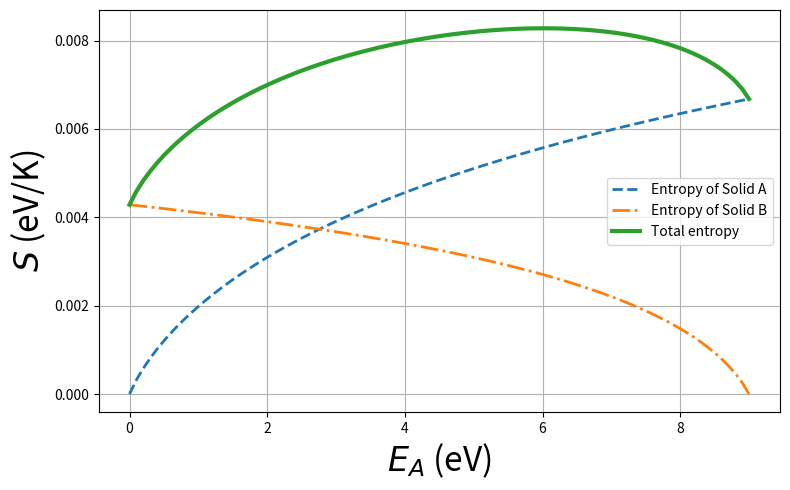

Write the Python code that produced this figure.
import numpy as np
import matplotlib.pylab as plt

from scipy.special import factorial

qtot = 90
N_A = 40
N_B = 20

mult_A = []
mult_B = []

for q_A in range(0,qtot+1):

    q_B = qtot - q_A

    mult_A.append(factorial(q_A+N_A)/(factorial(q_A)*factorial(N_A)))
    mult_B.append(factorial(q_B+N_B)/(factorial(q_B)*factorial(N_B)))

    #print "%-10d & %-10d & %-10d & %-10d \\\\" % (q_A,mult_A[q_A],q_B,mult_B[q_A])
    print("%-10d & %-10d & %-10d & %-10d & %-10d \\\\" % (q_A,mult_A[q_A],q_B,mult_B[q_A],mult_A[q_A]*mult_B[q_A]))


for i in range(0,len(mult_A)-1):

    if i > 0:
        print(i,np.log(mult_A[i+1]) - np.log(mult_A[i-1]) , qtot-i,np.log(mult_B[i-1]) - np.log(mult_B[i+1]))

# Plot this
q = range(0,qtot+1)

q = np.array(q)
print("hree")
print(q)
epsilon = 0.1 

k = 8.6e-5 # eV/K

S_A = k*np.log(mult_A)
S_B = k*np.log(mult_B)

S_tot = S_A+S_B

plt.figure(figsize=(8,5))
plt.plot(q*epsilon,S_A,'--',linewidth=2,label='Entropy of Solid A')
plt.plot(q*epsilon,S_B,'-.',linewidth=2,label='Entropy of Solid B')
plt.plot(q*epsilon,S_tot,'-',linewidth=3,label='Total entropy')
#plt.xlabel(r'$q_A\times \epsilon$ (eV)',fontsize=24)
plt.xlabel(r'$E_A$ (eV)',fontsize=24)
plt.ylabel(r'$S$ (eV/K)',fontsize=24)
plt.grid(which='both')
plt.legend(loc='center right')

plt.tight_layout()

plt.savefig('two_solids_entropy_vs_E.png')



plt.show()
